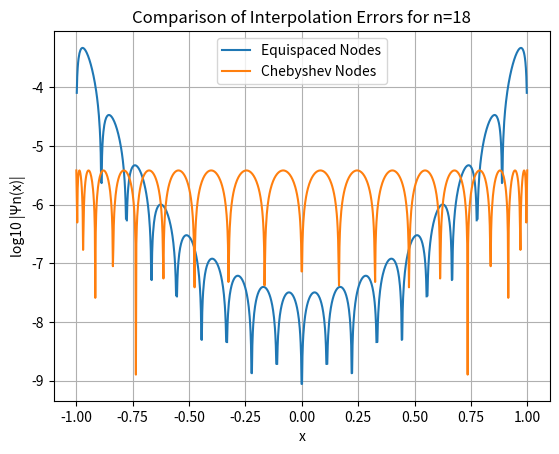

Source code (Python):
import numpy as np
import matplotlib.pyplot as plt

def f(x):
    return 1 / (1 + (16 * x) ** 2)

def barycentric_weights(x):
    n = len(x)
    w = np.ones(n)
    for j in range(n):
        for k in range(n):
            if k != j:
                w[j] *= (x[j] - x[k])
        w[j] = 1 / w[j]
    return w

def barycentric_lagrange(x, y, z):
    n = len(x)
    w = barycentric_weights(x)
    p = np.zeros_like(z)
    for i in range(len(z)):
        numerator = np.sum(w / (z[i] - x) * y)
        denominator = np.sum(w / (z[i] - x))
        p[i] = numerator / denominator
    return p

def psi_equispaced(x, n):
    psi = 1
    for i in range(n + 1):
        psi *= (x - (-1 + 2 * i / n))
    return psi

def psi_chebyshev(x, n):
    psi = 1
    for i in range(n + 1):
        psi *= (x - np.cos((2 * i + 1) * np.pi / (2 * (n + 1))))
    return psi

n = 18

x_values = np.linspace(-1, 1, 1000)
psi_equispaced_values = np.zeros_like(x_values)
psi_chebyshev_values = np.zeros_like(x_values)

# Calculate Ψn(x) for equispaced nodes
psi_equispaced_values = np.maximum(psi_equispaced_values, np.abs(psi_equispaced(x_values, n)))

# Calculate Ψn(x) for Chebyshev nodes
psi_chebyshev_values = np.maximum(psi_chebyshev_values, np.abs(psi_chebyshev(x_values, n)))

# Plot log10 of Ψn(x) for equispaced and Chebyshev nodes
plt.plot(x_values, np.log10(psi_equispaced_values), label='Equispaced Nodes')
plt.plot(x_values, np.log10(psi_chebyshev_values), label='Chebyshev Nodes')

plt.xlabel('x')
plt.ylabel('log10 |Ψn(x)|')
plt.title('Comparison of Interpolation Errors for n=18')
plt.legend()
plt.grid(True)
plt.show()
